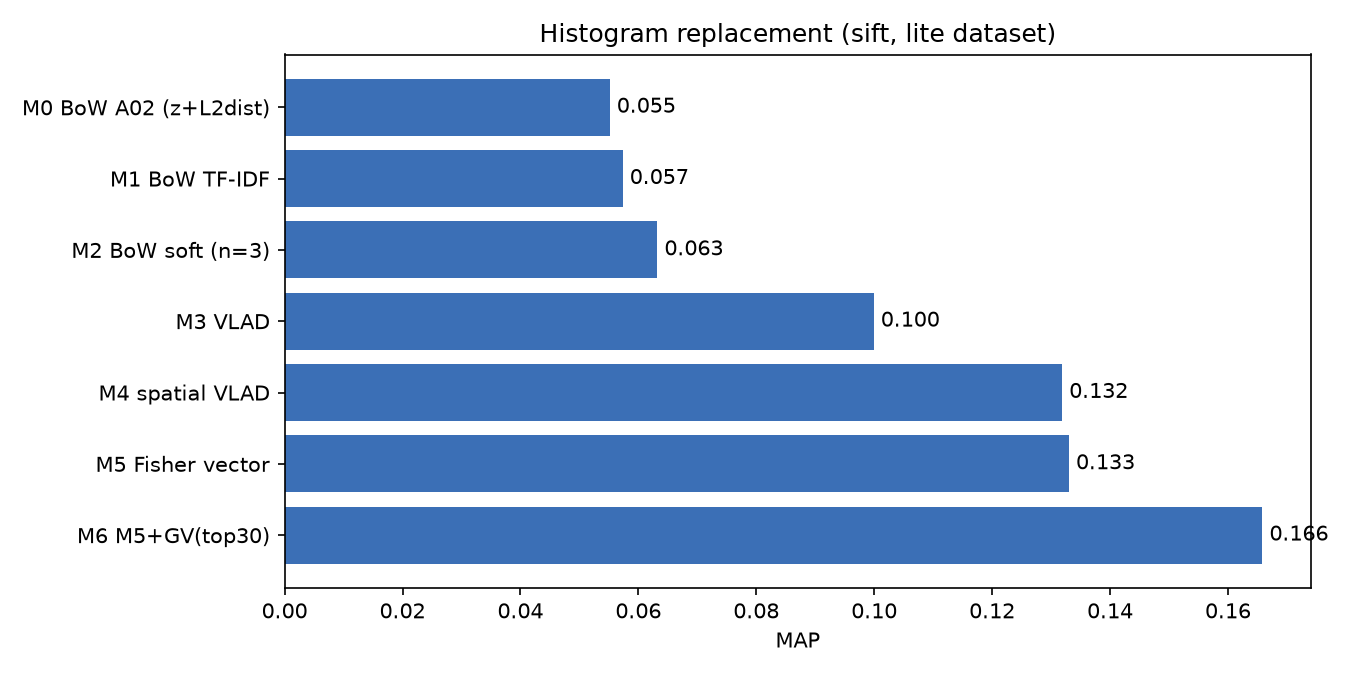

Source data for this figure (header and first rows):
method, dim, MAP, P@5, R@5, F1@5, P@10, R@10, F1@10, ms_per_query
M0 BoW A02 (z+L2dist), 256, 0.05515, 0.0504, 0.04486, 0.04467, 0.0402, 0.06937, 0.04809, 0.7826
M1 BoW TF-IDF, 256, 0.05735, 0.0432, 0.04005, 0.03956, 0.0364, 0.06735, 0.04494, 0.07748
M2 BoW soft (n=3), 256, 0.06322, 0.0544, 0.05455, 0.05085, 0.0422, 0.08015, 0.05263, 5.362
M3 VLAD, 2048, 0.09992, 0.0884, 0.08866, 0.08291, 0.0688, 0.128, 0.08411, 1.338
M4 spatial VLAD, 10240, 0.1319, 0.1204, 0.1158, 0.1095, 0.0848, 0.1596, 0.1042, 2.991
M5 Fisher vector, 2048, 0.133, 0.1244, 0.1198, 0.1126, 0.085, 0.1581, 0.1028, 4.573
M6 M5+GV(top30), 2048, 0.1658, 0.1532, 0.1498, 0.1415, 0.1036, 0.1937, 0.1266, 33.23
